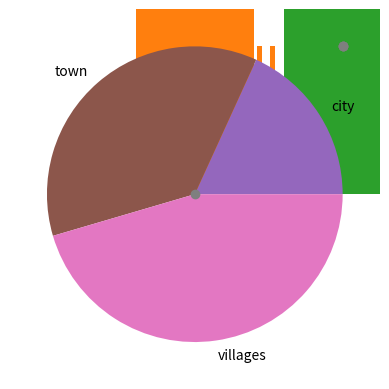

Write the Python code that produced this figure.
# -*- coding: utf-8 -*-
"""
Created on Thu Oct 10 22:30:09 2019

@author: User
"""

import matplotlib.pyplot as plt
import numpy as np

#for histogram
a=np.random.rand(4,2)
plt.hist(a) #this is histogram
plt.show()

#for bar graph
b=[2,4,6,8,10]
c=[120,80,95,150,130]
plt.bar(b,c)
plt.show()

#for other bar graph
d={'a':25,'b':45,'c':52}
for index,key in enumerate(d):
    plt.bar(index,d[key])
plt.show()

#for pie chart
plt.pie([10,20,25],labels=['city','town','villages'])
plt.show()

#scatter plot
x=[0,10,2,4,5,5,4,4,7,12,15,12,11,11,1,12,12,1,2,11,12,1,2,3,4,5,6,7,8,9],
y=[0,1,2,4,2,1,1,11,12,6,11,6,13,11,1,12,11,1,3,11,7,1,2,3,4,5,6,7,8,9],
plt.scatter(x,y)
plt.show()